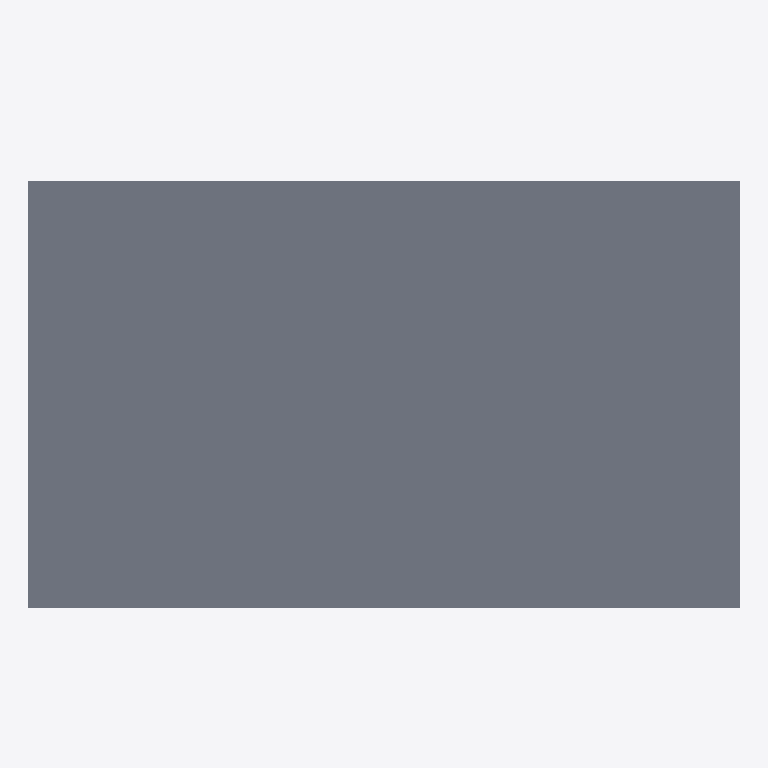
Plan cut of the same IFC building model at storey 'Piano primo' (level 4.00 m, cut at 5.40 m), seen from above with north up, elements coloured by IFC class (only those large enough to see are counted): 1 slab (grey). No cut surface shows.
Extent 10.0 m × 6.3 m × 4.2 m (x, y, z). Storeys (2): Piano terra at 0.00 m; Piano primo at 4.00 m. Elements (4): 2 IfcWall, 1 IfcColumn, 1 IfcSlab.

HEADER;
FILE_DESCRIPTION(('ViewDefinition [CoordinationView]'),'2;1');
FILE_NAME('edificio.ifc','2026-10-22T10:00:00',('MB Visual'),('MB Engineering'),'','make_clash_samples','');
FILE_SCHEMA(('IFC4'));
ENDSEC;
DATA;
#12=IFCPROJECT('Bl3JnlUG2$Iw1vUyDxU7Wz',$,'Capannone misure',$,$,$,$,(#6),#11);
#16=IFCSITE('fXD7jycSXLzeey3stVxxGC',$,'Lotto',$,$,#15,$,$,.ELEMENT.,$,$,$,$,$);
#20=IFCBUILDING('ioZchLTDk$eE1TbgPxgxDx',$,'Edificio A',$,$,#19,$,$,.ELEMENT.,$,$,$);
#24=IFCBUILDINGSTOREY('tPqBA8jaky7qGR4pB$2Exe',$,'Piano terra',$,$,#23,$,$,.ELEMENT.,0.0);
#28=IFCBUILDINGSTOREY('x9g9APiZ96AVo95TmqPiPR',$,'Piano primo',$,$,#27,$,$,.ELEMENT.,4.0);
#70=IFCSLAB('f_GaPW8ZIEcypF2EL8rghV',$,'Solaio',$,$,#69,#66,'S1',.FLOOR.);
ENDSEC;
